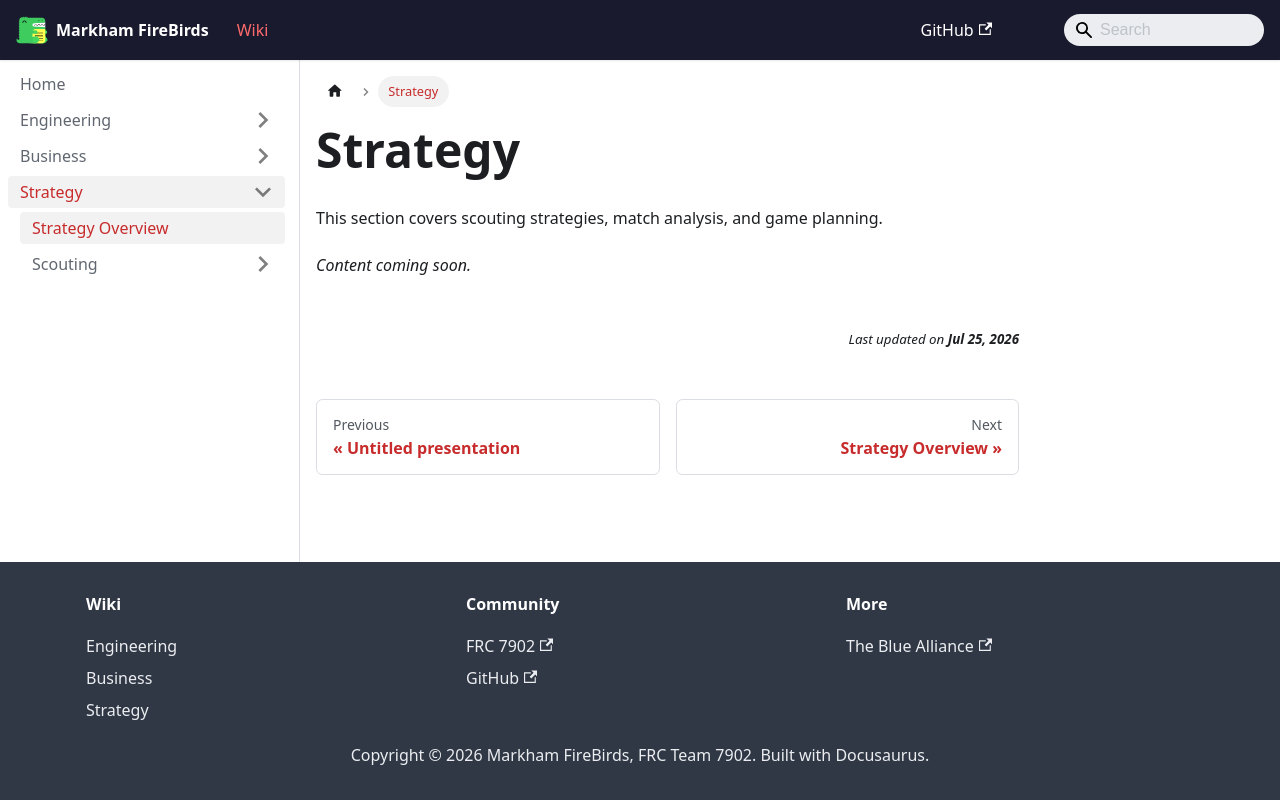

repository: FRC7902/FireBirds-Wiki · page: docs/Strategy/index.html · generator: docusaurus

---
sidebar_label: "Strategy Overview"
title: "Strategy"
sidebar_position: 0
---

# Strategy

This section covers scouting strategies, match analysis, and game planning.

*Content coming soon.*
